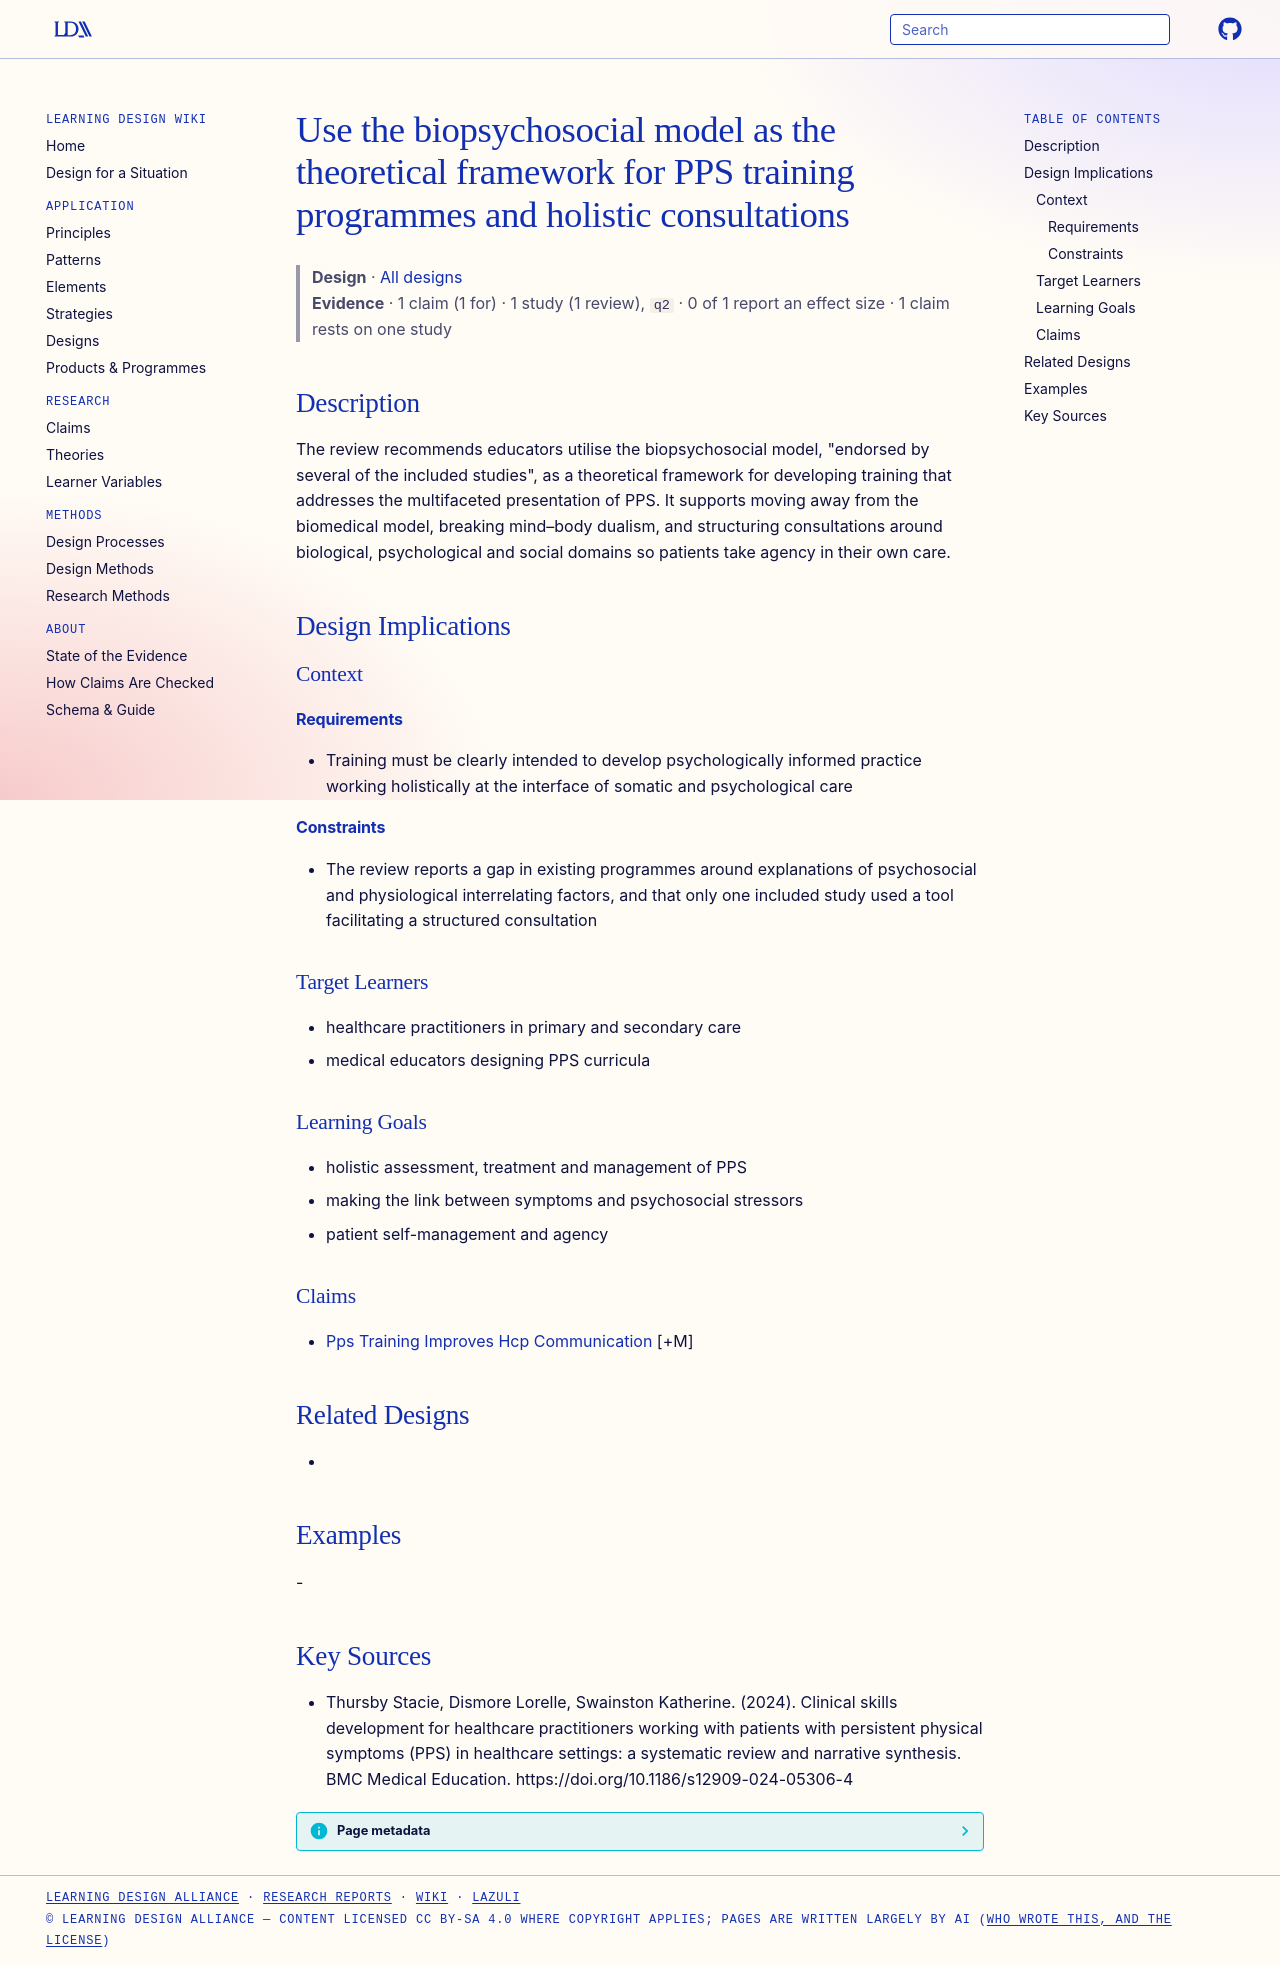

repository: Learning-Design-Alliance/learning-wiki · page: designs/biopsychosocial-model-pps-training-framework/index.html · generator: mkdocs

---
type: design
id: biopsychosocial-model-pps-training-framework
title: Use the biopsychosocial model as the theoretical framework for PPS training programmes and holistic consultations
description: "The review recommends educators utilise the biopsychosocial model, \"endorsed by several of the included studies\", as a theoretical framework for developing training that addresses the multifaceted presentation of PPS."
status: review
generated:
  by: "process:settle-candidates"
  at: 2026-10-31
sources:
  - id: thursby-stacie-2024
    resource: "https://doi.org/10.1186/s12909-024-05306-4"
    title: "Thursby Stacie, Dismore Lorelle, Swainston Katherine. (2024). Clinical skills development for healthcare practitioners working with patients with persistent physical symptoms (PPS) in healthcare settings: a systematic review and narrative synthesis. BMC Medical Education. https://doi.org/10.1186/s12909-024-05306-4"
    author: Thursby Stacie, Dismore Lorelle, Swainston Katherine
---

# Use the biopsychosocial model as the theoretical framework for PPS training programmes and holistic consultations

> **Design** · [All designs](index.md)
> **Evidence** · 1 claim (1 for) · 1 study (1 review), `q2` · 0 of 1 report an effect size · 1 claim rests on one study

## Description
The review recommends educators utilise the biopsychosocial model, "endorsed by several of the included studies", as a theoretical framework for developing training that addresses the multifaceted presentation of PPS. It supports moving away from the biomedical model, breaking mind–body dualism, and structuring consultations around biological, psychological and social domains so patients take agency in their own care.

## Design Implications

### Context
#### Requirements
- Training must be clearly intended to develop psychologically informed practice working holistically at the interface of somatic and psychological care
#### Constraints
- The review reports a gap in existing programmes around explanations of psychosocial and physiological interrelating factors, and that only one included study used a tool facilitating a structured consultation

### Target Learners
- healthcare practitioners in primary and secondary care
- medical educators designing PPS curricula

### Learning Goals
- holistic assessment, treatment and management of PPS
- making the link between symptoms and psychosocial stressors
- patient self-management and agency

### Claims
- [Pps Training Improves Hcp Communication](../claims/pps-training-improves-hcp-communication.md) [+M]

## Related Designs
- 

## Examples
-

## Key Sources
- Thursby Stacie, Dismore Lorelle, Swainston Katherine. (2024). Clinical skills development for healthcare practitioners working with patients with persistent physical symptoms (PPS) in healthcare settings: a systematic review and narrative synthesis. BMC Medical Education. https://doi.org/10.1186/s12909-024-05306-4
